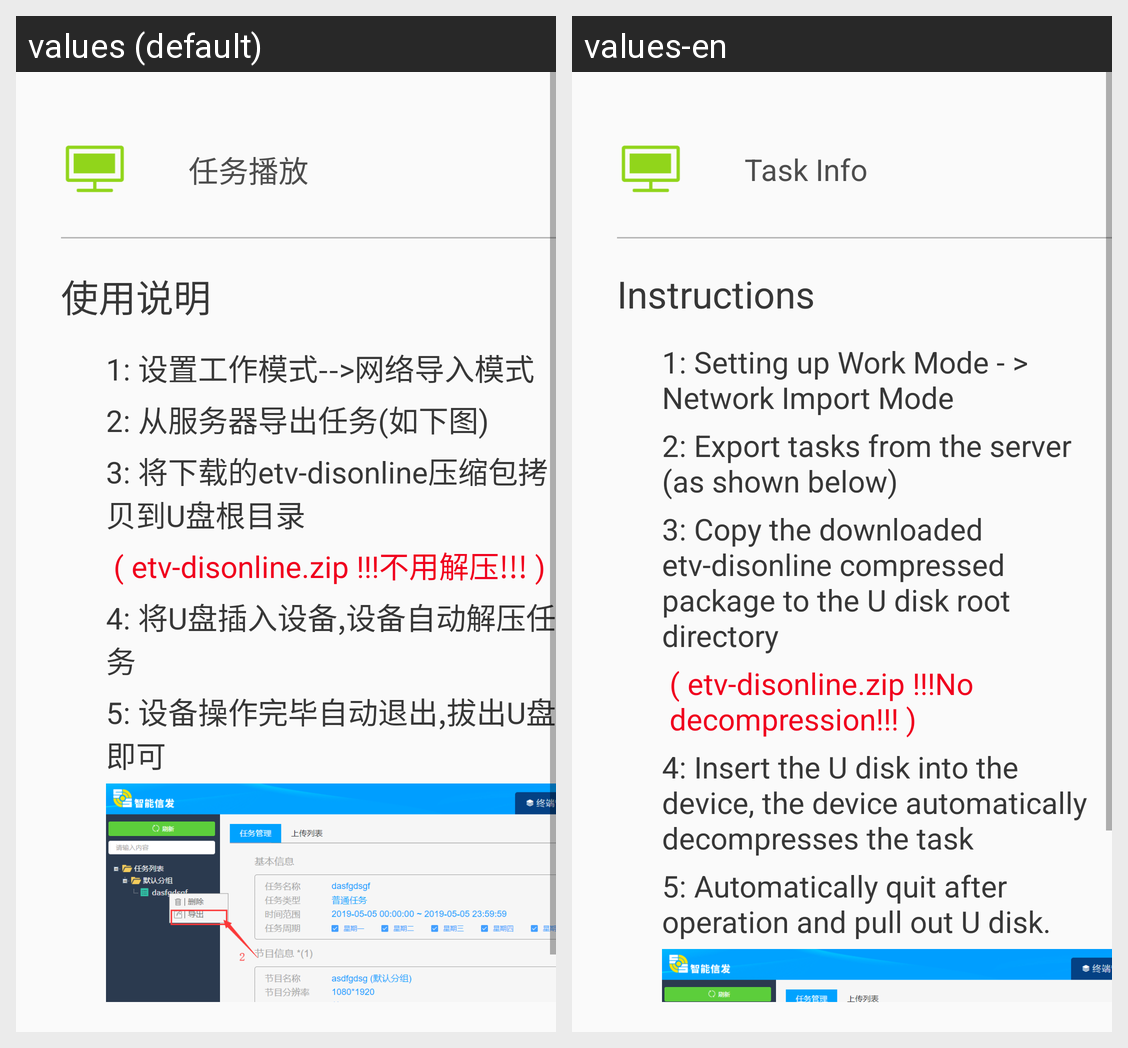

Strings drawn on this Android screen and how each of the app's shown locales translates them:
Android screen res/layout/fragment_net_down_setting.xml rendered under 2 locales, left to right: values (default), values-en. Device: Nexus 5 (rendered at 1080×1920; each locale shown at half size, 540×960, under a caption strip naming it); theme AppTheme.
Strings drawn on this screen, with the default value and each locale's value (text and hints the layout hard-codes, and strings that could not be matched under every locale, appear in the picture but are not listed):

task_play
  values: 任务播放
  values-en: Task Info

use_info
  values: 使用说明
  values-en: Instructions

use_one
  values: 1: 设置工作模式-->网络导入模式
  values-en: 1: Setting up Work Mode - > Network Import Mode

use_two
  values: 2: 从服务器导出任务(如下图)
  values-en: 2: Export tasks from the server (as shown below)

use_three
  values: 3: 将下载的etv-disonline压缩包拷贝到U盘根目录
  values-en: 3: Copy the downloaded etv-disonline compressed package to the U disk root directory

use_tips
  values: ( etv-disonline.zip !!!不用解压!!! )
  values-en: ( etv-disonline.zip !!!No decompression!!! )

use_four
  values: 4: 将U盘插入设备,设备自动解压任务
  values-en: 4: Insert the U disk into the device, the device automatically decompresses the task

use_five
  values: 5: 设备操作完毕自动退出,拔出U盘即可
  values-en: 5: Automatically quit after operation and pull out U disk.
